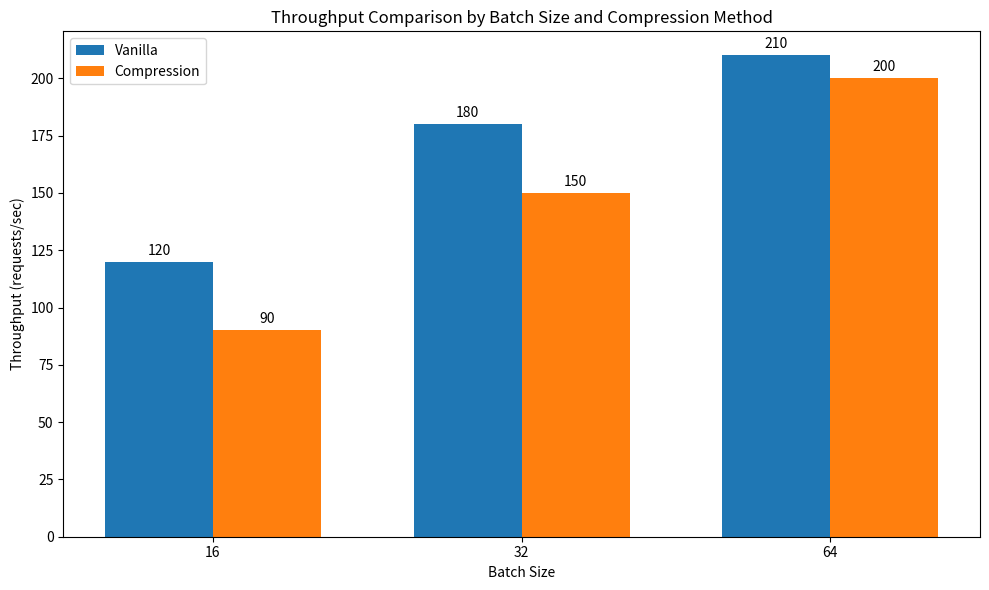

This figure's Python source:
import matplotlib.pyplot as plt
import numpy as np

# Data
batch_sizes = ['16', '32', '64']
methods     = ['Vanilla', 'Compression']
throughput  = {
    'Vanilla'       : [120, 180, 210],  # throughput for batch sizes 16, 32, 64
    'Compression'   : [90, 150, 200]  # throughput for batch sizes 16, 32, 64
}

x = np.arange(len(batch_sizes))  # the label locations
width = 0.35  # the width of the bars

fig, ax = plt.subplots(figsize=(10, 6))

# Plot bars for each method
for i, method in enumerate(methods):
    rects = ax.bar(x + (width * i), 
                  throughput[method], 
                  width, 
                  label=method)

# Add labels, title and legend
ax.set_xlabel('Batch Size')
ax.set_ylabel('Throughput (requests/sec)')
ax.set_title('Throughput Comparison by Batch Size and Compression Method')
ax.set_xticks(x + width/2)
ax.set_xticklabels(batch_sizes)
ax.legend()

# Add value labels on top of each bar
for rect in ax.containers:
    ax.bar_label(rect, padding=3)

plt.tight_layout()
plt.show()